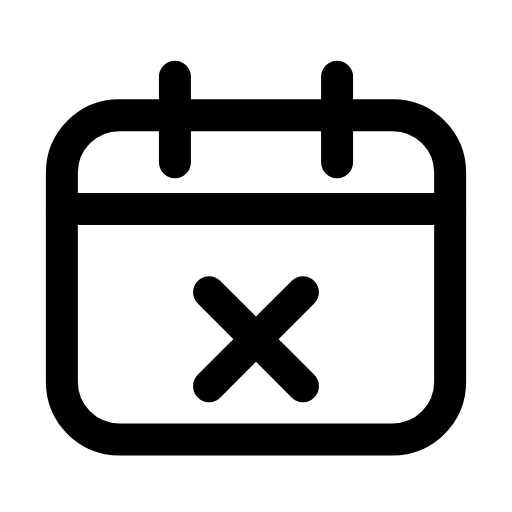
t = 0.00 s
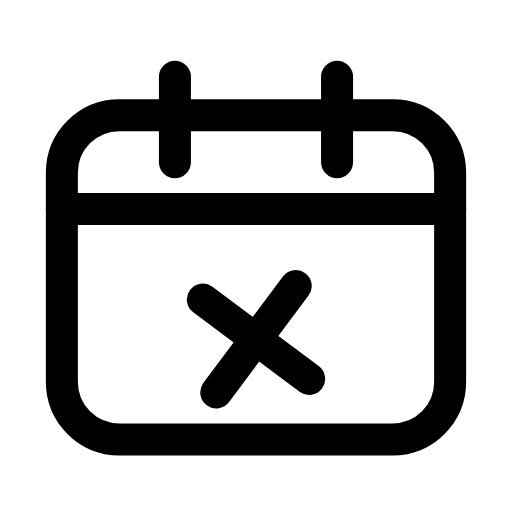
t = 0.23 s
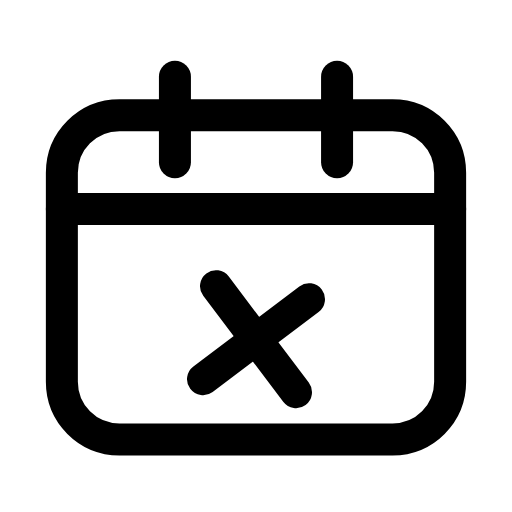
t = 0.47 s
t = 0.68 s: frame unchanged from t = 0.00 s, image omitted
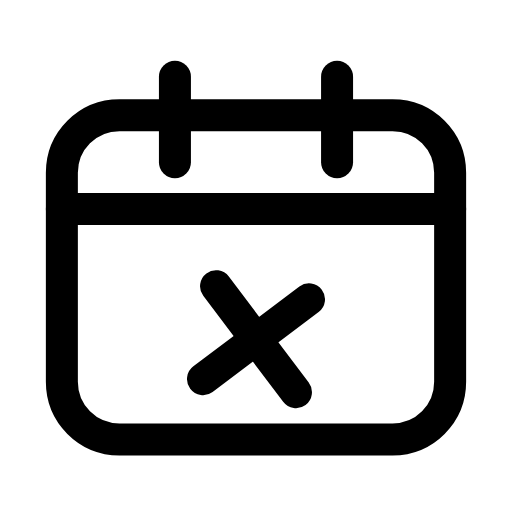
t = 0.92 s
t = 1.17 s: frame unchanged from t = 0.00 s, image omitted

The animated SVG that drew these frames (rendered in a browser with its animation timeline set to each time). Animation: 1 SMIL element (animateTransform=1); one cycle of 1.40 s, repeats indefinitely.

<svg xmlns="http://www.w3.org/2000/svg" width="24" height="24" viewBox="0 0 24 24" fill="none"><path stroke="currentColor" stroke-width="1.5" stroke-linecap="round" stroke-linejoin="round" fill="none" d="M5.6 5.4L18.4 5.4C19.9 5.4 21.1 6.6 21.1 8.1L21.1 17.9C21.1 19.4 19.9 20.6 18.4 20.6L5.6 20.6C4.1 20.6 2.9 19.4 2.9 17.9L2.9 8.1C2.9 6.6 4.1 5.4 5.6 5.4Z"></path><line stroke="currentColor" stroke-width="1.5" stroke-linecap="round" stroke-linejoin="round" fill="none" x1="2.9" y1="9.8" x2="21.1" y2="9.8"></line><line stroke="currentColor" stroke-width="1.5" stroke-linecap="round" stroke-linejoin="round" fill="none" x1="8.2" y1="3.6" x2="8.2" y2="7.6"></line><line stroke="currentColor" stroke-width="1.5" stroke-linecap="round" stroke-linejoin="round" fill="none" x1="15.8" y1="3.6" x2="15.8" y2="7.6"></line><g><animateTransform attributeName="transform" type="rotate" values="0 12 15.9;0 12 15.9;-10 12 15.9;8 12 15.9;0 12 15.9;0 12 15.9;8 12 15.9;-10 12 15.9;0 12 15.9;0 12 15.9;0 12 15.9" keyTimes="0;0.135;0.2475;0.36;0.45;0.6;0.66;0.735;0.81;0.9;1" dur="1.4s" repeatCount="indefinite" calcMode="spline" keySplines="0.16 1 0.3 1;0.16 1 0.3 1;0.16 1 0.3 1;0.16 1 0.3 1;0.16 1 0.3 1;0.16 1 0.3 1;0.16 1 0.3 1;0.16 1 0.3 1;0.16 1 0.3 1;0.16 1 0.3 1"/><line stroke="currentColor" stroke-width="1.5" stroke-linecap="round" stroke-linejoin="round" fill="none" x1="9.8" y1="13.7" x2="14.2" y2="18.1"></line><line stroke="currentColor" stroke-width="1.5" stroke-linecap="round" stroke-linejoin="round" fill="none" x1="14.2" y1="13.7" x2="9.8" y2="18.1"></line></g></svg>
